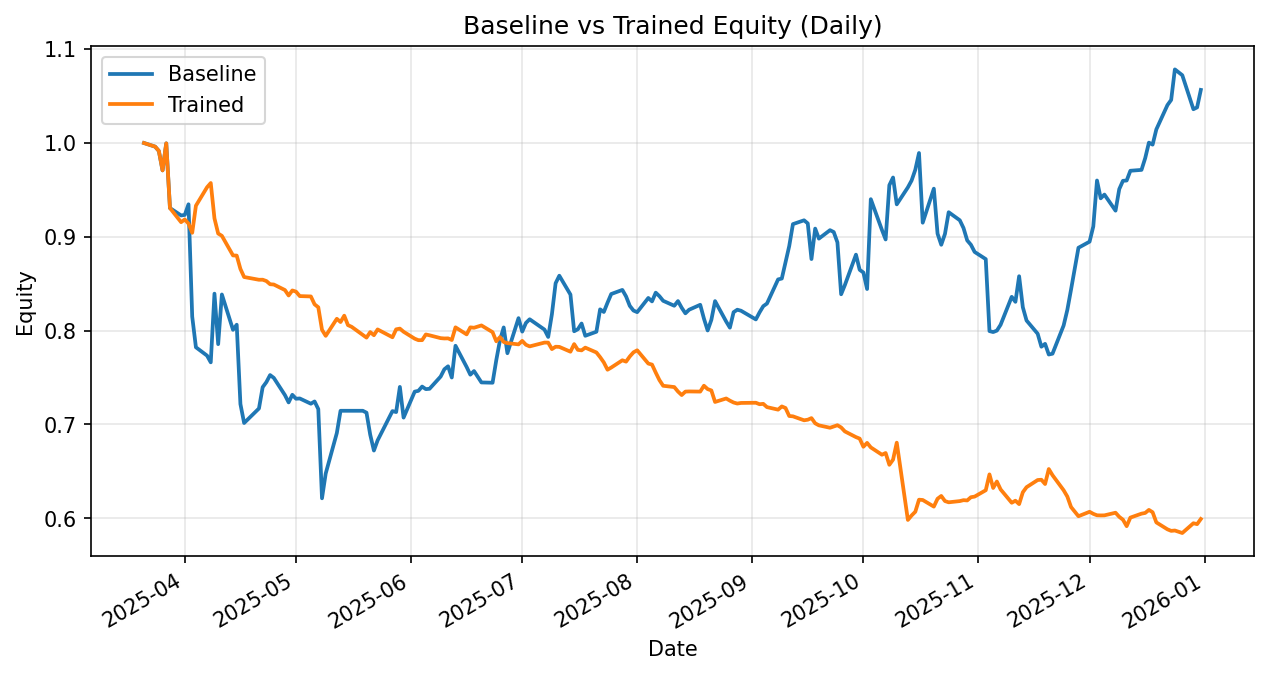

The file beside this chart, header and first rows:
date, daily_return_x, equity_baseline, daily_return_y, equity_trained
2025-03-21, 0.0, 1.0, 0.0, 1.0
2025-03-24, -0.003871, 0.9961, -0.003871, 0.9961
2025-03-25, -0.004592, 0.9916, -0.004592, 0.9916
2025-03-26, -0.02094, 0.9708, -0.02094, 0.9708
2025-03-27, 0.02972, 0.9996, 0.02972, 0.9996
2025-03-28, -0.06899, 0.9307, -0.06899, 0.9307
2025-03-31, -0.008468, 0.9228, -0.01617, 0.9156
2025-04-01, 0.0006041, 0.9234, 0.003116, 0.9185
2025-04-02, 0.01228, 0.9347, -0.004741, 0.9141
2025-04-03, -0.1281, 0.8149, -0.01073, 0.9043
2025-04-04, -0.04007, 0.7823, 0.0319, 0.9332
2025-04-07, -0.01137, 0.7734, 0.02106, 0.9528
2025-04-08, -0.00925, 0.7662, 0.004747, 0.9573
2025-04-09, 0.09552, 0.8394, -0.03936, 0.9197
2025-04-10, -0.06408, 0.7856, -0.01755, 0.9035
2025-04-11, 0.06738, 0.8386, -0.002719, 0.9011
2025-04-14, -0.04492, 0.8009, -0.02319, 0.8802
2025-04-15, 0.006767, 0.8063, -0.0001682, 0.88
2025-04-16, -0.1049, 0.7218, -0.01617, 0.8658
2025-04-17, -0.02796, 0.7016, -0.009954, 0.8572
2025-04-21, 0.02206, 0.7171, -0.003418, 0.8542
2025-04-22, 0.03164, 0.7397, 6.581321325815643e-05, 0.8543
2025-04-23, 0.007308, 0.7452, -0.00166, 0.8529
2025-04-24, 0.01008, 0.7527, -0.003997, 0.8495
2025-04-25, -0.00399, 0.7497, -0.0003509, 0.8492
2025-04-28, -0.02444, 0.7313, -0.006923, 0.8433
2025-04-29, -0.01068, 0.7235, -0.006888, 0.8375
2025-04-30, 0.01121, 0.7316, 0.006422, 0.8429
2025-05-01, -0.005747, 0.7274, -0.001554, 0.8416
2025-05-02, 0.0004129, 0.7277, -0.0056, 0.8368
2025-05-05, -0.007701, 0.7221, -0.00045, 0.8365
2025-05-06, 0.003324, 0.7245, -0.01006, 0.8281
2025-05-07, -0.01118, 0.7164, -0.003785, 0.8249
2025-05-08, -0.1327, 0.6213, -0.02909, 0.8009
2025-05-09, 0.04249, 0.6477, -0.008072, 0.7945
2025-05-12, 0.06664, 0.6909, 0.02288, 0.8126
2025-05-13, 0.03432, 0.7146, -0.004244, 0.8092
2025-05-14, 0.0, 0.7146, 0.008342, 0.8159
2025-05-15, 0.0, 0.7146, -0.01232, 0.8059
2025-05-16, 0.0, 0.7146, -0.002266, 0.8041
2025-05-19, 0.0, 0.7146, -0.01079, 0.7954
2025-05-20, -0.002848, 0.7126, -0.003531, 0.7926
2025-05-21, -0.03284, 0.6892, 0.007447, 0.7985
2025-05-22, -0.02461, 0.6722, -0.00421, 0.7951
2025-05-23, 0.01615, 0.6831, 0.007761, 0.8013
2025-05-27, 0.04568, 0.7143, -0.0104, 0.793
2025-05-28, -0.001442, 0.7132, 0.01065, 0.8014
2025-05-29, 0.03756, 0.74, 0.0009505, 0.8022
2025-05-30, -0.0442, 0.7073, -0.004168, 0.7988
2025-06-02, 0.03915, 0.735, -0.009236, 0.7915
2025-06-03, 0.001166, 0.7359, -0.002027, 0.7899
2025-06-04, 0.006163, 0.7404, 3.177941249132062e-05, 0.7899
2025-06-05, -0.003668, 0.7377, 0.007678, 0.7959
2025-06-06, 0.0004867, 0.738, -0.001118, 0.7951
2025-06-09, 0.01769, 0.7511, -0.003814, 0.792
2025-06-10, 0.01033, 0.7588, -0.0004177, 0.7917
2025-06-11, 0.004184, 0.762, 0.0001165, 0.7918
2025-06-12, -0.01574, 0.75, -0.002201, 0.79
2025-06-13, 0.04516, 0.7839, 0.01708, 0.8035
2025-06-16, -0.0288, 0.7613, -0.009328, 0.796
... 137 more rows
